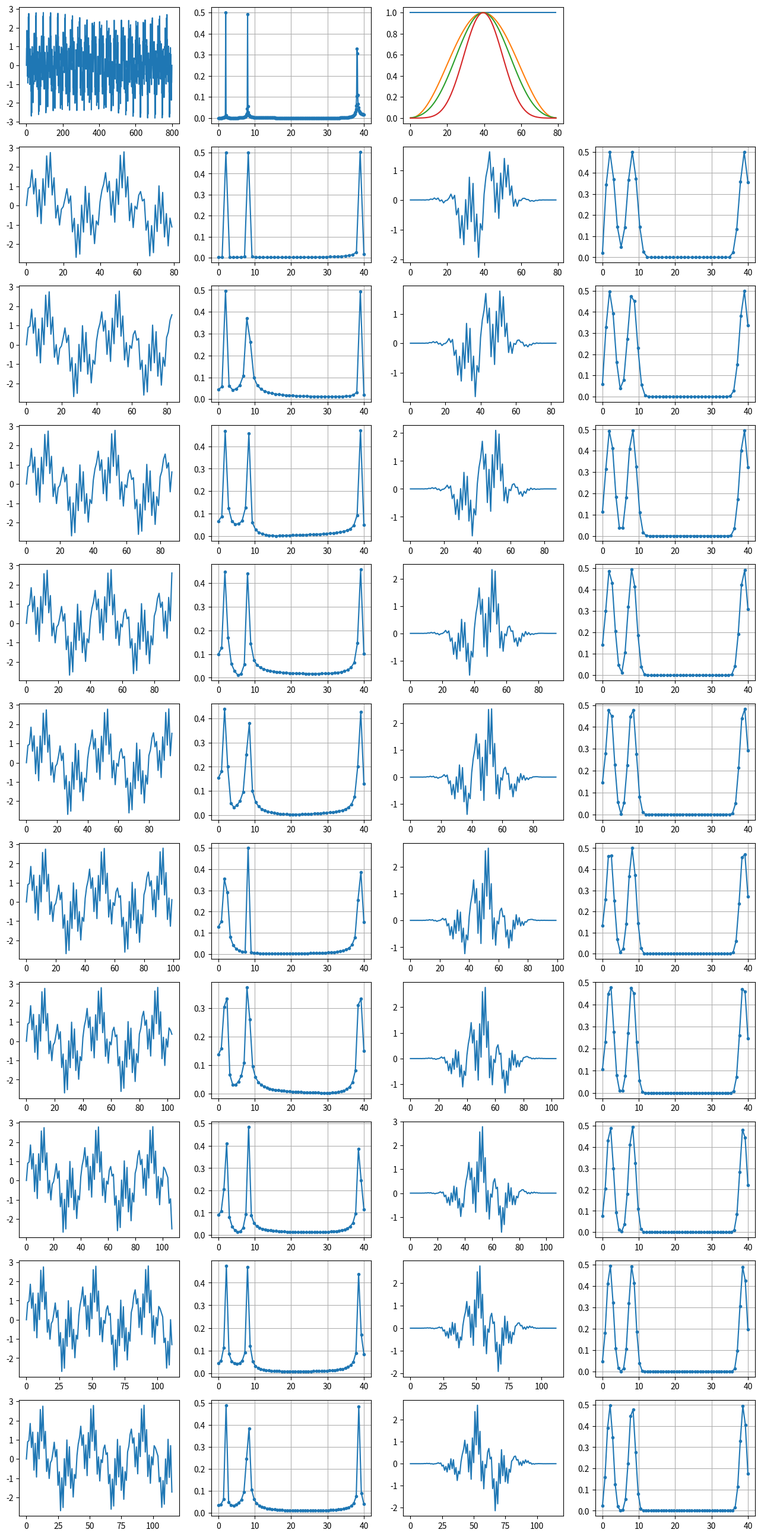

Here is the Python script that generated this plot: (Note: this script raises an exception after producing the figure.)
#!/usr/bin/env python3
# Test impact of partial signal cycle and windowing
#

import numpy as np
import matplotlib.pyplot as plt


# Setup parameters
sr = 80
f1 = 2
f2 = 8
f3 = 38
startTime = 0
endTime = 10


# Generate time units
t = np.arange(startTime, endTime, 1/sr)
t = np.linspace(startTime, endTime, sr*(endTime-startTime))


# set plot params
nRows = 11
nCols = 4
plt.figure(figsize=(4*nCols, 3*nRows))


def plot_fft(fftN):
    '''
    Plot fft data, till Nyquist freq
    Also match it to its corresponding frequencies
    '''
    fftN = fftN[:int(len(fftN)/2)]
    freqs = np.linspace(0, sr/2, len(fftN))
    plt.grid(True)
    plt.plot(freqs, fftN, ".-")


# Generate the signal
s1 = np.sin(2*np.pi*f1*t)
s2 = np.sin(2*np.pi*f2*t)
s3 = np.sin(2*np.pi*f3*t)
s = s1 + s2 + s3
print("NumOfSamples:", len(s))
plt.subplot(nRows, nCols, 1)
plt.plot(s)


# Get the Normalised Fft
fftN = np.abs(np.fft.fft(s)/len(s))
plt.subplot(nRows, nCols, 2)
plot_fft(fftN)

# Plot the window functions
plt.subplot(nRows, nCols, 3)
plt.plot(np.kaiser(sr, 0))
plt.plot(np.hanning(sr))
plt.plot(np.kaiser(sr, 8))
plt.plot(np.kaiser(sr, 15))


rawFftMaxMin = 10
rawFftMaxMax = -10
winFftMaxMin = 10
winFftMaxMax = -10
# Check Fft with X.y cycles - ie partial cycle impact
# as the test signal starts at time 0, so also full seconds correspond to full cycles.
# while partial seconds correspond to partial cycle of the signal in the test sample.
fullSecs = 1
for i in range(0, 10):
    endIndex = int(sr*(fullSecs+(i/20)))
    # Plot Raw signal and fft
    sT = s[0:endIndex]
    print(endIndex, len(sT))
    fftN = np.abs(np.fft.fft(sT)/len(sT))
    plt.subplot(nRows, nCols, 5+i*4)
    plt.plot(sT)
    plt.subplot(nRows, nCols, 6+i*4)
    plot_fft(fftN)
    if rawFftMaxMin > max(fftN):
        rawFftMaxMin = max(fftN)
    if rawFftMaxMax < max(fftN):
        rawFftMaxMax = max(fftN)
    print(max(fftN))
    # Plot Windowed signal and fft
    #win = np.hanning(len(sT))
    win = np.kaiser(len(sT),15)
    sT = sT*win
    fftN = np.abs(np.fft.fft(sT)/len(sT))
    plt.subplot(nRows, nCols, 7+i*4)
    plt.plot(sT)
    plt.subplot(nRows, nCols, 8+i*4)
    #plot_fft(fftN*2.3)
    plot_fft(fftN*(len(sT)/win.sum()))
    if winFftMaxMin > max(fftN):
        winFftMaxMin = max(fftN)
    if winFftMaxMax < max(fftN):
        winFftMaxMax = max(fftN)
    print(max(fftN))
print("Raw", rawFftMaxMax/rawFftMaxMin)
print("Win", winFftMaxMax/winFftMaxMin)


# Show the plots
plt.savefig("/tmp/exp4_fft.png")
plt.show()
